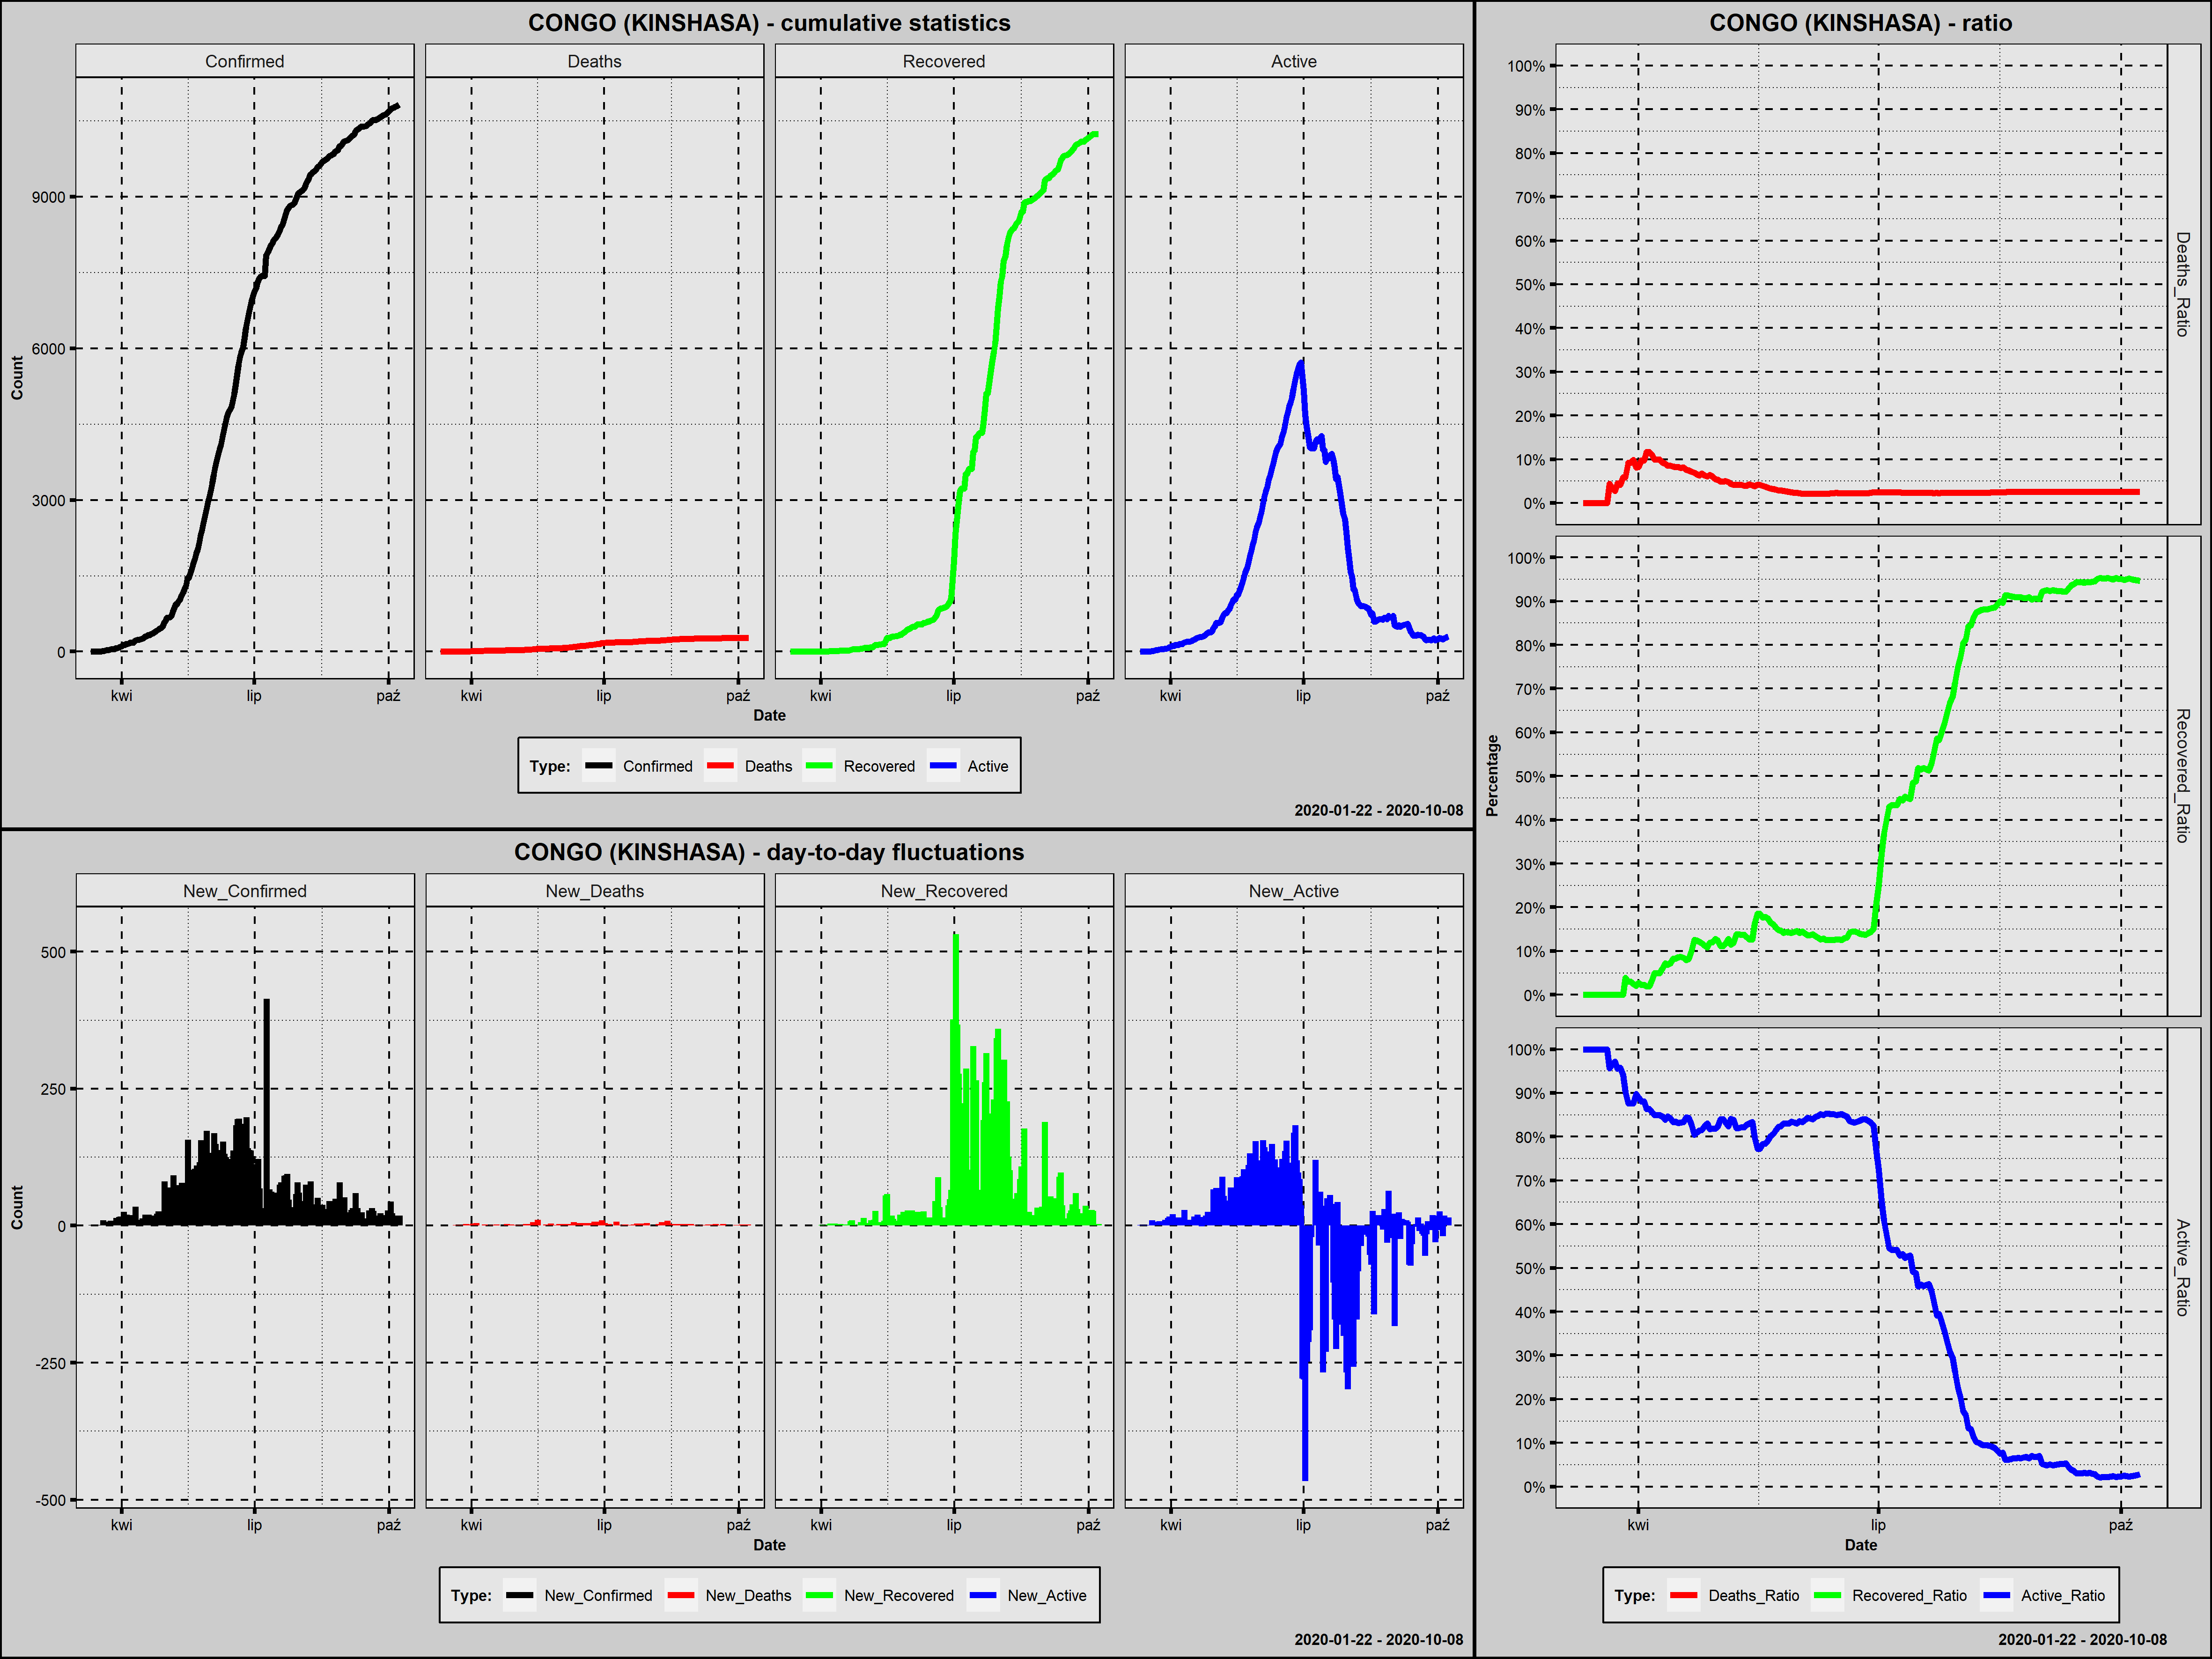

Source data for this figure (header and first rows):
Country; Date; Confirmed; New_Confirmed; Deaths; New_Deaths; Recovered; New_Recovered; Active; New_Active; Year; Month; Day; Week_Day; Deaths_Ratio; Recovered_Ratio; Active_Ratio; Day_Since_1st_Confirmed; Day_Since_100st_Confirmed; New_Confirmed_Rank
Congo (Kinshasa); 2020-03-11; 1; 1; 0; 0; 0; 0; 1; 1; 2020; marzec; 11; środa; 0,0000; 0,0000; 1,0000; 1; 0; 194,0
Congo (Kinshasa); 2020-03-12; 1; 0; 0; 0; 0; 0; 1; 0; 2020; marzec; 12; czwartek; 0,0000; 0,0000; 1,0000; 2; 0; 204,5
Congo (Kinshasa); 2020-03-13; 2; 1; 0; 0; 0; 0; 2; 1; 2020; marzec; 13; piątek; 0,0000; 0,0000; 1,0000; 3; 0; 194,0
Congo (Kinshasa); 2020-03-14; 2; 0; 0; 0; 0; 0; 2; 0; 2020; marzec; 14; sobota; 0,0000; 0,0000; 1,0000; 4; 0; 204,5
Congo (Kinshasa); 2020-03-15; 2; 0; 0; 0; 0; 0; 2; 0; 2020; marzec; 15; niedziela; 0,0000; 0,0000; 1,0000; 5; 0; 204,5
Congo (Kinshasa); 2020-03-16; 2; 0; 0; 0; 0; 0; 2; 0; 2020; marzec; 16; poniedziałek; 0,0000; 0,0000; 1,0000; 6; 0; 204,5
Congo (Kinshasa); 2020-03-17; 3; 1; 0; 0; 0; 0; 3; 1; 2020; marzec; 17; wtorek; 0,0000; 0,0000; 1,0000; 7; 0; 194,0
Congo (Kinshasa); 2020-03-18; 4; 1; 0; 0; 0; 0; 4; 1; 2020; marzec; 18; środa; 0,0000; 0,0000; 1,0000; 8; 0; 194,0
Congo (Kinshasa); 2020-03-19; 14; 10; 0; 0; 0; 0; 14; 10; 2020; marzec; 19; czwartek; 0,0000; 0,0000; 1,0000; 9; 0; 169,0
Congo (Kinshasa); 2020-03-20; 18; 4; 0; 0; 0; 0; 18; 4; 2020; marzec; 20; piątek; 0,0000; 0,0000; 1,0000; 10; 0; 187,0
Congo (Kinshasa); 2020-03-21; 23; 5; 1; 1; 0; 0; 22; 4; 2020; marzec; 21; sobota; 0,0435; 0,0000; 0,9565; 11; 0; 184,0
Congo (Kinshasa); 2020-03-22; 30; 7; 1; 0; 0; 0; 29; 7; 2020; marzec; 22; niedziela; 0,0333; 0,0000; 0,9667; 12; 0; 178,5
Congo (Kinshasa); 2020-03-23; 36; 6; 1; 0; 0; 0; 35; 6; 2020; marzec; 23; poniedziałek; 0,0278; 0,0000; 0,9722; 13; 0; 181,5
Congo (Kinshasa); 2020-03-24; 45; 9; 2; 1; 0; 0; 43; 8; 2020; marzec; 24; wtorek; 0,0444; 0,0000; 0,9556; 14; 0; 172,0
Congo (Kinshasa); 2020-03-25; 48; 3; 2; 0; 0; 0; 46; 3; 2020; marzec; 25; środa; 0,0417; 0,0000; 0,9583; 15; 0; 190,0
Congo (Kinshasa); 2020-03-26; 51; 3; 3; 1; 0; 0; 48; 2; 2020; marzec; 26; czwartek; 0,0588; 0,0000; 0,9412; 16; 0; 190,0
Congo (Kinshasa); 2020-03-27; 51; 0; 3; 0; 2; 2; 46; -2; 2020; marzec; 27; piątek; 0,0588; 0,0392; 0,9020; 17; 0; 204,5
Congo (Kinshasa); 2020-03-28; 65; 14; 6; 3; 2; 0; 57; 11; 2020; marzec; 28; sobota; 0,0923; 0,0308; 0,8769; 18; 0; 152,5
Congo (Kinshasa); 2020-03-29; 65; 0; 6; 0; 2; 0; 57; 0; 2020; marzec; 29; niedziela; 0,0923; 0,0308; 0,8769; 19; 0; 204,5
Congo (Kinshasa); 2020-03-30; 81; 16; 8; 2; 2; 0; 71; 14; 2020; marzec; 30; poniedziałek; 0,0988; 0,0247; 0,8765; 20; 0; 146,0
Congo (Kinshasa); 2020-03-31; 98; 17; 8; 0; 2; 0; 88; 17; 2020; marzec; 31; wtorek; 0,0816; 0,0204; 0,8980; 21; 0; 143,0
Congo (Kinshasa); 2020-04-01; 109; 11; 9; 1; 3; 1; 97; 9; 2020; kwiecień; 1; środa; 0,0826; 0,0275; 0,8899; 22; 1; 165,0
Congo (Kinshasa); 2020-04-02; 134; 25; 13; 4; 3; 0; 118; 21; 2020; kwiecień; 2; czwartek; 0,0970; 0,0224; 0,8806; 23; 2; 114,0
Congo (Kinshasa); 2020-04-03; 134; 0; 13; 0; 3; 0; 118; 0; 2020; kwiecień; 3; piątek; 0,0970; 0,0224; 0,8806; 24; 3; 204,5
Congo (Kinshasa); 2020-04-04; 154; 20; 18; 5; 3; 0; 133; 15; 2020; kwiecień; 4; sobota; 0,1169; 0,0195; 0,8636; 25; 4; 126,5
Congo (Kinshasa); 2020-04-05; 154; 0; 18; 0; 3; 0; 133; 0; 2020; kwiecień; 5; niedziela; 0,1169; 0,0195; 0,8636; 26; 5; 204,5
Congo (Kinshasa); 2020-04-06; 161; 7; 18; 0; 5; 2; 138; 5; 2020; kwiecień; 6; poniedziałek; 0,1118; 0,0311; 0,8571; 27; 6; 178,5
Congo (Kinshasa); 2020-04-07; 180; 19; 18; 0; 9; 4; 153; 15; 2020; kwiecień; 7; wtorek; 0,1000; 0,0500; 0,8500; 28; 7; 131,5
Congo (Kinshasa); 2020-04-08; 180; 0; 18; 0; 9; 0; 153; 0; 2020; kwiecień; 8; środa; 0,1000; 0,0500; 0,8500; 29; 8; 204,5
Congo (Kinshasa); 2020-04-09; 180; 0; 18; 0; 9; 0; 153; 0; 2020; kwiecień; 9; czwartek; 0,1000; 0,0500; 0,8500; 30; 9; 204,5
Congo (Kinshasa); 2020-04-10; 215; 35; 20; 2; 13; 4; 182; 29; 2020; kwiecień; 10; piątek; 0,0930; 0,0605; 0,8465; 31; 10; 93,5
Congo (Kinshasa); 2020-04-11; 223; 8; 20; 0; 16; 3; 187; 5; 2020; kwiecień; 11; sobota; 0,0897; 0,0717; 0,8386; 32; 11; 175,0
Congo (Kinshasa); 2020-04-12; 234; 11; 20; 0; 16; 0; 198; 11; 2020; kwiecień; 12; niedziela; 0,0855; 0,0684; 0,8462; 33; 12; 165,0
Congo (Kinshasa); 2020-04-13; 235; 1; 20; 0; 17; 1; 198; 0; 2020; kwiecień; 13; poniedziałek; 0,0851; 0,0723; 0,8426; 34; 13; 194,0
Congo (Kinshasa); 2020-04-14; 241; 6; 20; 0; 20; 3; 201; 3; 2020; kwiecień; 14; wtorek; 0,0830; 0,0830; 0,8340; 35; 14; 181,5
Congo (Kinshasa); 2020-04-15; 254; 13; 21; 1; 21; 1; 212; 11; 2020; kwiecień; 15; środa; 0,0827; 0,0827; 0,8346; 36; 15; 157,0
Congo (Kinshasa); 2020-04-16; 267; 13; 22; 1; 23; 2; 222; 10; 2020; kwiecień; 16; czwartek; 0,0824; 0,0861; 0,8315; 37; 16; 157,0
Congo (Kinshasa); 2020-04-17; 287; 20; 23; 1; 25; 2; 239; 17; 2020; kwiecień; 17; piątek; 0,0801; 0,0871; 0,8328; 38; 17; 126,5
Congo (Kinshasa); 2020-04-18; 307; 20; 25; 2; 26; 1; 256; 17; 2020; kwiecień; 18; sobota; 0,0814; 0,0847; 0,8339; 39; 18; 126,5
Congo (Kinshasa); 2020-04-19; 327; 20; 25; 0; 26; 0; 276; 20; 2020; kwiecień; 19; niedziela; 0,0765; 0,0795; 0,8440; 40; 19; 126,5
Congo (Kinshasa); 2020-04-20; 332; 5; 25; 0; 27; 1; 280; 4; 2020; kwiecień; 20; poniedziałek; 0,0753; 0,0813; 0,8434; 41; 20; 184,0
Congo (Kinshasa); 2020-04-21; 350; 18; 25; 0; 35; 8; 290; 10; 2020; kwiecień; 21; wtorek; 0,0714; 0,1000; 0,8286; 42; 21; 137,5
Congo (Kinshasa); 2020-04-22; 359; 9; 25; 0; 45; 10; 289; -1; 2020; kwiecień; 22; środa; 0,0696; 0,1253; 0,8050; 43; 22; 172,0
Congo (Kinshasa); 2020-04-23; 377; 18; 25; 0; 47; 2; 305; 16; 2020; kwiecień; 23; czwartek; 0,0663; 0,1247; 0,8090; 44; 23; 137,5
Congo (Kinshasa); 2020-04-24; 394; 17; 25; 0; 48; 1; 321; 16; 2020; kwiecień; 24; piątek; 0,0635; 0,1218; 0,8147; 45; 24; 143,0
Congo (Kinshasa); 2020-04-25; 416; 22; 28; 3; 49; 1; 339; 18; 2020; kwiecień; 25; sobota; 0,0673; 0,1178; 0,8149; 46; 25; 121,0
Congo (Kinshasa); 2020-04-26; 442; 26; 28; 0; 50; 1; 364; 25; 2020; kwiecień; 26; niedziela; 0,0633; 0,1131; 0,8235; 47; 26; 112,5
Congo (Kinshasa); 2020-04-27; 459; 17; 28; 0; 50; 0; 381; 17; 2020; kwiecień; 27; poniedziałek; 0,0610; 0,1089; 0,8301; 48; 27; 143,0
Congo (Kinshasa); 2020-04-28; 471; 12; 30; 2; 56; 6; 385; 4; 2020; kwiecień; 28; wtorek; 0,0637; 0,1189; 0,8174; 49; 28; 161,0
Congo (Kinshasa); 2020-04-29; 491; 20; 30; 0; 59; 3; 402; 17; 2020; kwiecień; 29; środa; 0,0611; 0,1202; 0,8187; 50; 29; 126,5
Congo (Kinshasa); 2020-04-30; 572; 81; 31; 1; 73; 14; 468; 66; 2020; kwiecień; 30; czwartek; 0,0542; 0,1276; 0,8182; 51; 30; 50,5
Congo (Kinshasa); 2020-05-01; 604; 32; 32; 1; 75; 2; 497; 29; 2020; maj; 1; piątek; 0,0530; 0,1242; 0,8228; 52; 31; 100,0
Congo (Kinshasa); 2020-05-02; 674; 70; 33; 1; 75; 0; 566; 69; 2020; maj; 2; sobota; 0,0490; 0,1113; 0,8398; 53; 32; 61,0
Congo (Kinshasa); 2020-05-03; 674; 0; 33; 0; 75; 0; 566; 0; 2020; maj; 3; niedziela; 0,0490; 0,1113; 0,8398; 54; 33; 204,5
Congo (Kinshasa); 2020-05-04; 682; 8; 34; 1; 80; 5; 568; 2; 2020; maj; 4; poniedziałek; 0,0499; 0,1173; 0,8328; 55; 34; 175,0
Congo (Kinshasa); 2020-05-05; 705; 23; 34; 0; 90; 10; 581; 13; 2020; maj; 5; wtorek; 0,0482; 0,1277; 0,8241; 56; 35; 118,5
Congo (Kinshasa); 2020-05-06; 797; 92; 35; 1; 92; 2; 670; 89; 2020; maj; 6; środa; 0,0439; 0,1154; 0,8407; 57; 36; 42,5
Congo (Kinshasa); 2020-05-07; 863; 66; 36; 1; 103; 11; 724; 54; 2020; maj; 7; czwartek; 0,0417; 0,1194; 0,8389; 58; 37; 65,5
Congo (Kinshasa); 2020-05-08; 937; 74; 39; 3; 130; 27; 768; 44; 2020; maj; 8; piątek; 0,0416; 0,1387; 0,8196; 59; 38; 59,0
Congo (Kinshasa); 2020-05-09; 937; 0; 39; 0; 130; 0; 768; 0; 2020; maj; 9; sobota; 0,0416; 0,1387; 0,8196; 60; 39; 204,5
... 152 more rows
